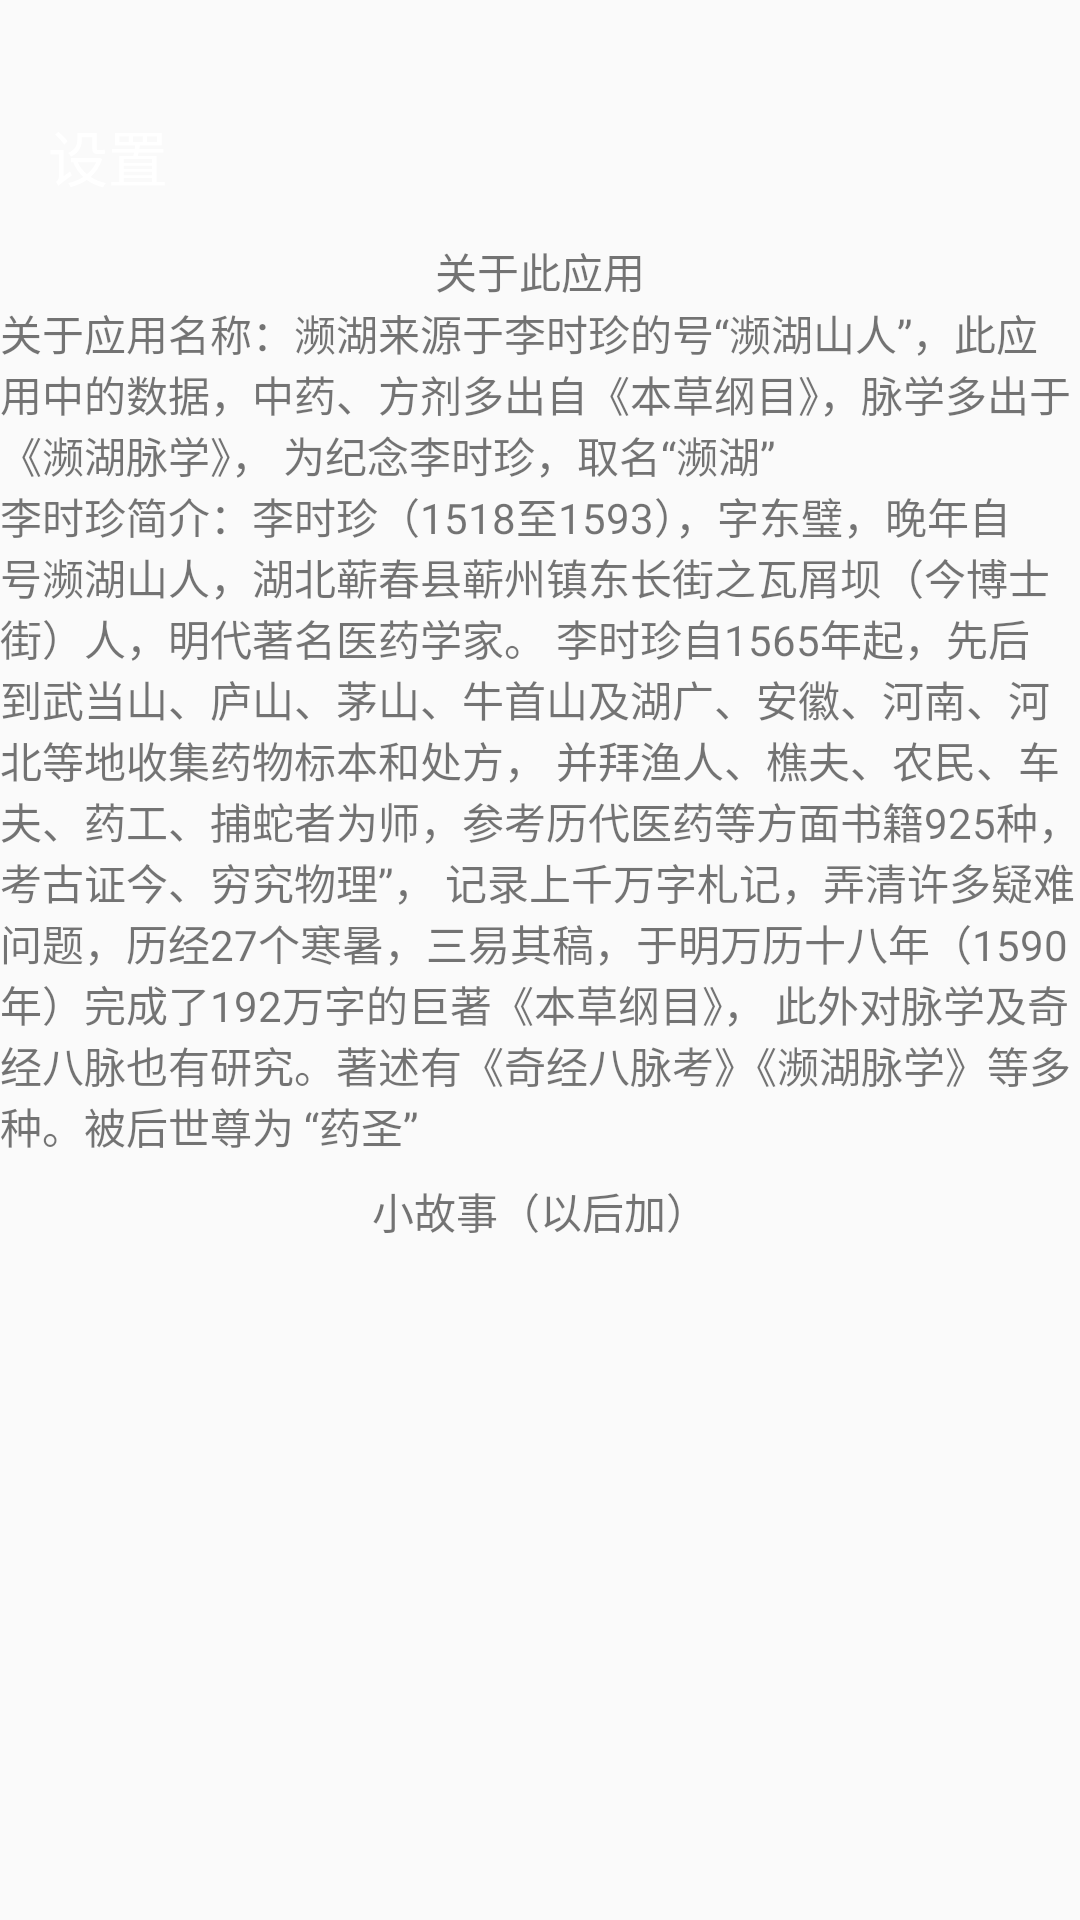

Android layout source for this screen:
<!-- AndroidManifest.xml: application theme AppTheme -->
<!-- res/layout/activity_about.xml -->
<?xml version="1.0" encoding="utf-8"?>
<LinearLayout xmlns:android="http://schemas.android.com/apk/res/android"
    android:orientation="vertical"
    style="@style/top_container">
    <include layout="@layout/toolbar_single_back_nav"/>
    <LinearLayout
        android:layout_width="match_parent"
        android:layout_height="match_parent"
        android:orientation="vertical"
        android:background="@color/bgContent">

        <TextView
            android:gravity="center"
            android:layout_width="match_parent"
            android:layout_height="wrap_content"
            android:text="@string/about_title"/>
        <TextView
            android:layout_width="match_parent"
            android:layout_height="wrap_content"
            android:text="@string/about_app_name"/>
        <TextView
            android:layout_width="match_parent"
            android:layout_height="wrap_content"
            android:text="@string/intro_li_shi_zhen"/>
        <TextView
            android:gravity="center"
            android:padding="8dp"
            android:layout_width="match_parent"
            android:layout_height="wrap_content"
            android:text="@string/story"/>
    </LinearLayout>
</LinearLayout>
<!-- res/layout/toolbar_single_back_nav.xml (included above) -->
<?xml version="1.0" encoding="utf-8"?>
<android.support.v7.widget.Toolbar xmlns:app="http://schemas.android.com/apk/res-auto"
    xmlns:android="http://schemas.android.com/apk/res/android"
    xmlns:tools="http://schemas.android.com/tools"
    android:id="@+id/tool_bar"
    app:navigationIcon="@drawable/ic_back"
    app:title="@string/setting"
    app:titleTextColor="@color/white"
    style="@style/toolbar"
    tools:showIn="@layout/activity_setting" />
<!-- res/layout/activity_setting.xml (included above) -->
<?xml version="1.0" encoding="utf-8"?>
<android.support.constraint.ConstraintLayout xmlns:android="http://schemas.android.com/apk/res/android"
    xmlns:app="http://schemas.android.com/apk/res-auto"
    android:layout_width="match_parent"
    android:layout_height="match_parent"
    android:background="@color/pink"
    android:paddingTop="24dp">

    <android.support.v7.widget.Toolbar
        android:id="@+id/tool_bar"
        android:layout_width="match_parent"
        android:layout_height="56dp"
        android:background="@color/pink"
        app:layout_constraintTop_toTopOf="parent"
        app:navigationIcon="@drawable/ic_back"
        app:subtitleTextColor="#ffffff"
        app:title="@string/setting"
        app:titleTextColor="#ffffff" />

    <LinearLayout
        android:layout_width="match_parent"
        android:layout_height="0dp"
        android:background="@color/bgContent"
        android:orientation="vertical"
        app:layout_constraintBottom_toBottomOf="parent"
        app:layout_constraintTop_toBottomOf="@id/tool_bar">

        <View style="@style/setting_vertical_separator" />

        <TextView
            style="@style/setting_item.right_arrow"
            android:text="@string/clear_storage" />

        <TextView
            style="@style/setting_item.right_arrow"
            android:text="@string/help" />

        <View style="@style/setting_vertical_separator" />

        <TextView
            style="@style/setting_item.right_arrow"
            android:text="@string/update_setting" />

        <View style="@style/setting_vertical_separator" />

        <TextView
            android:id="@+id/logout"
            style="@style/setting_item"
            android:gravity="center"
            android:textSize="18sp"
            android:text="@string/logout"
            android:textColor="@color/red" />
    </LinearLayout>
</android.support.constraint.ConstraintLayout>
<!-- resources referenced by this layout -->
<resources>
  <string name="about_app_name">
          关于应用名称：濒湖来源于李时珍的号“濒湖山人”，此应用中的数据，中药、方剂多出自《本草纲目》，脉学多出于《濒湖脉学》，
          为纪念李时珍，取名“濒湖”
      </string>
  <string name="about_title">关于此应用</string>
  <string name="clear_storage">清理存储空间</string>
  <string name="help">帮助</string>
  <string name="intro_li_shi_zhen">
          李时珍简介：李时珍（1518至1593），字东璧，晚年自号濒湖山人，湖北蕲春县蕲州镇东长街之瓦屑坝（今博士街）人，明代著名医药学家。
          李时珍自1565年起，先后到武当山、庐山、茅山、牛首山及湖广、安徽、河南、河北等地收集药物标本和处方，
          并拜渔人、樵夫、农民、车夫、药工、捕蛇者为师，参考历代医药等方面书籍925种，考古证今、穷究物理”，
          记录上千万字札记，弄清许多疑难问题，历经27个寒暑，三易其稿，于明万历十八年（1590年）完成了192万字的巨著《本草纲目》，
          此外对脉学及奇经八脉也有研究。著述有《奇经八脉考》《濒湖脉学》等多种。被后世尊为 “药圣”
      </string>
  <string name="logout">退出登录</string>
  <string name="setting">设置</string>
  <string name="story">小故事（以后加）</string>
  <string name="update_setting">更新设置</string>
  <style name="setting_item">
          <item name="android:layout_width">match_parent</item>
          <item name="android:layout_height">wrap_content</item>
          <item name="android:paddingTop">4dp</item>
          <item name="android:paddingBottom">4dp</item>
          <item name="android:paddingStart">16dp</item>
          <item name="android:paddingEnd">16dp</item>
          <item name="android:gravity">left</item>
          <item name="android:background">@color/white</item>
      </style>
  <style name="setting_item.right_arrow">
          <item name="android:drawableEnd">@drawable/ic_right_arrow</item>
      </style>
  <style name="setting_vertical_separator">
          <item name="android:layout_width">match_parent</item>
          <item name="android:layout_height">8dp</item>
          <item name="android:background">@color/bgContent</item>
      </style>
  <style name="toolbar">
          <item name="android:layout_width">match_parent</item>
          <item name="android:layout_height">56dp</item>
          <item name="android:background">@color/pink</item>
      </style>
  <style name="top_container">
          <item name="android:layout_width">match_parent</item>
          <item name="android:layout_height">match_parent</item>
          <item name="android:background">@color/pink</item>
          <item name="android:paddingTop">@dimen/notification_height</item>
      </style>
  <style name="AppTheme" parent="Base.Theme.AppCompat.Light.DarkActionBar">
          
          <item name="colorPrimary">@color/colorPrimary</item>
          <item name="colorPrimaryDark">@color/pink</item>
          <item name="colorAccent">@color/colorAccent</item>
          
          
          <item name="android:windowTranslucentStatus">true</item>
          <item name="android:statusBarColor">@android:color/transparent</item>
      </style>
  <!-- drawable ic_right_arrow: png bitmap (drawable-hdpi, 286 bytes) -->
  <dimen name="notification_height">24dp</dimen>
  <color name="colorPrimary">#3F51B5</color>
  <color name="colorAccent">#FF4081</color>
  <!-- not gathered from this repository: default colours our renderer supplied (Android Studio template values) -->
  <color name="white">#FFFFFFFF</color>
</resources>
